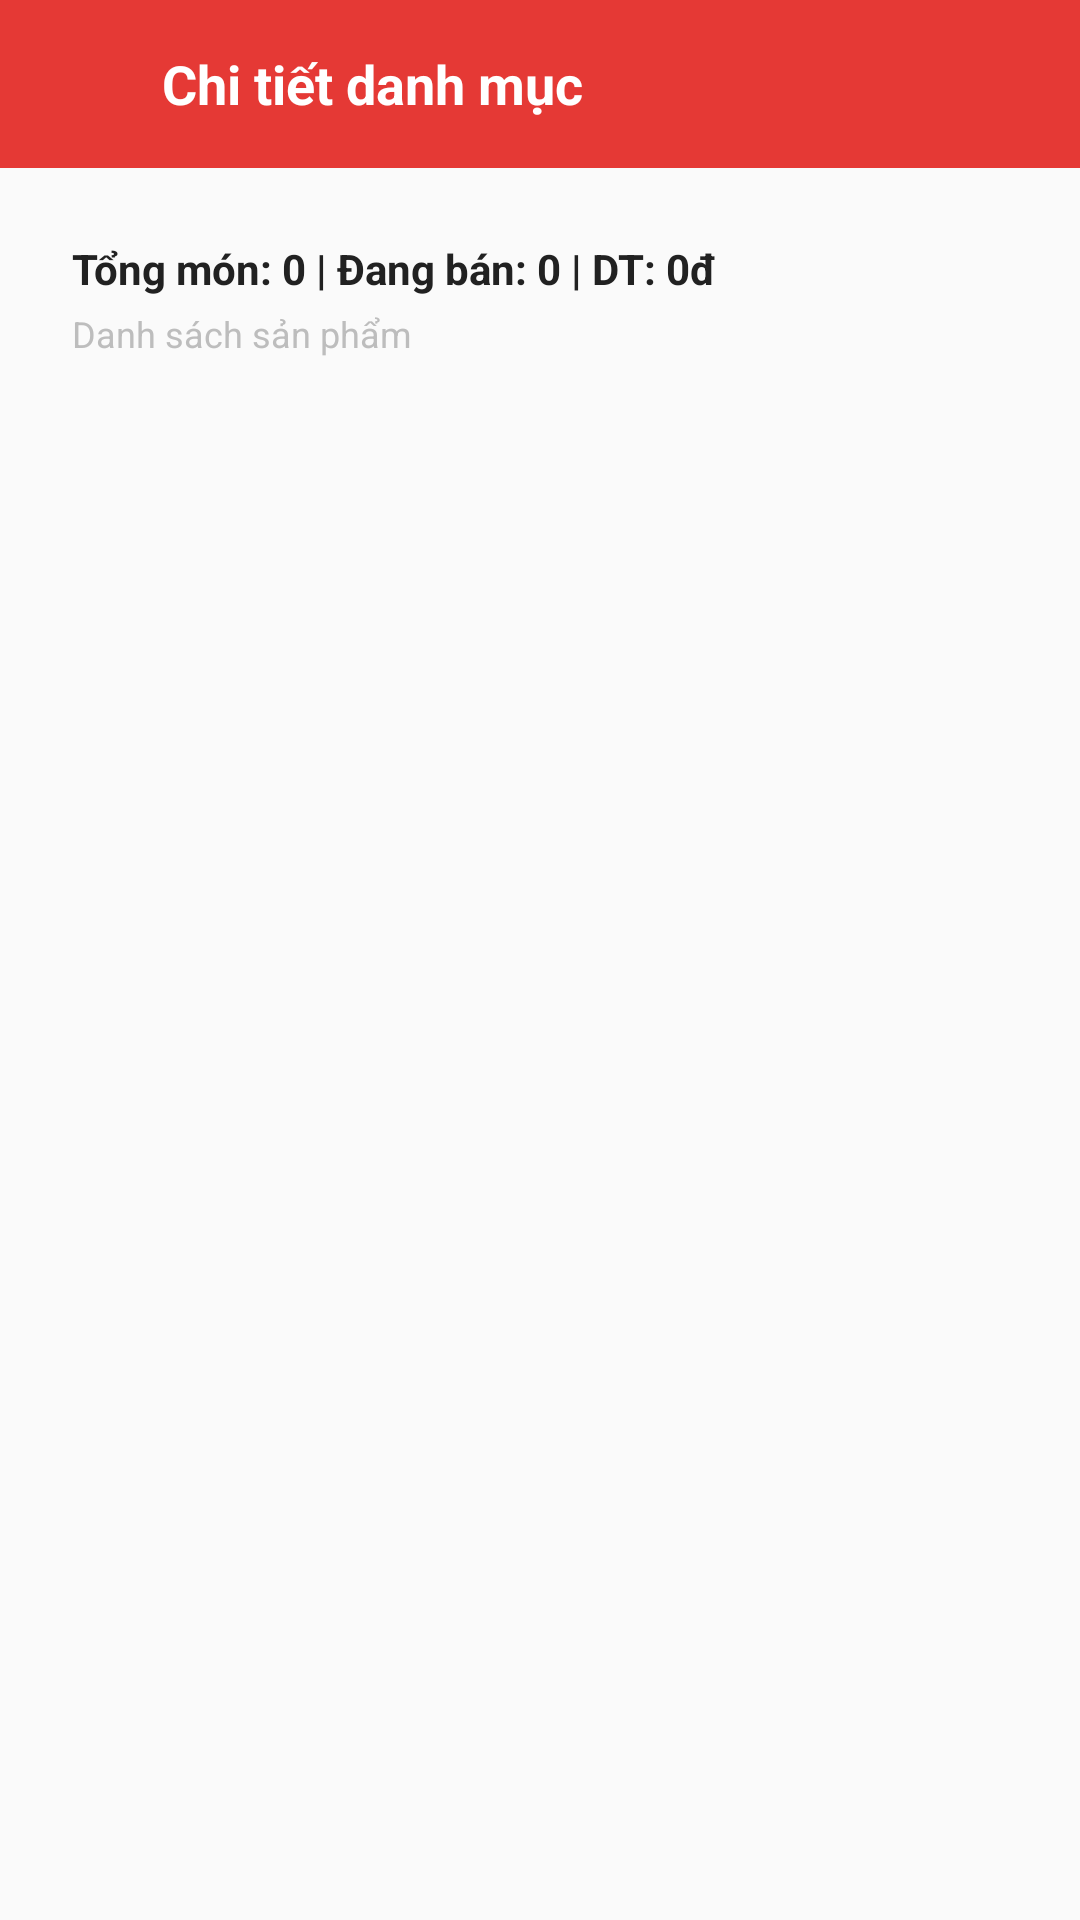

Produce the Android XML layout that renders to this screen, including the resource entries it uses.
<!-- AndroidManifest.xml: application theme Theme.Food_Order_App -->
<!-- res/layout/activity_admin_category_detail.xml -->
<?xml version="1.0" encoding="utf-8"?>
<androidx.constraintlayout.widget.ConstraintLayout xmlns:android="http://schemas.android.com/apk/res/android"
    xmlns:app="http://schemas.android.com/apk/res-auto"
    android:layout_width="match_parent"
    android:layout_height="match_parent"
    android:fitsSystemWindows="true"
    android:background="@color/background">

    <LinearLayout
        android:id="@+id/headerCategoryDetail"
        android:layout_width="match_parent"
        android:layout_height="wrap_content"
        android:background="@color/primary"
        android:gravity="center_vertical"
        android:orientation="horizontal"
        android:minHeight="56dp"
        android:paddingTop="8dp"
        android:paddingHorizontal="12dp"
        android:paddingBottom="8dp"
        app:layout_constraintTop_toTopOf="parent">

        <ImageView
            android:id="@+id/btnBackCategoryDetail"
            android:layout_width="32dp"
            android:layout_height="32dp"
            android:background="?attr/selectableItemBackgroundBorderless"
            android:contentDescription="Quay lại"
            android:padding="6dp"
            android:src="@drawable/ic_arrow_back"
            app:tint="@color/white" />

        <TextView
            android:id="@+id/tvCategoryDetailTitle"
            android:layout_width="0dp"
            android:layout_height="wrap_content"
            android:layout_weight="1"
            android:layout_marginStart="10dp"
            android:ellipsize="end"
            android:maxLines="1"
            android:text="Chi tiết danh mục"
            android:textColor="@color/white"
            android:textSize="18sp"
            android:textStyle="bold" />
    </LinearLayout>

    <LinearLayout
        android:id="@+id/layoutCategorySummary"
        android:layout_width="0dp"
        android:layout_height="wrap_content"
        android:layout_margin="12dp"
        android:background="@drawable/bg_search_bar"
        android:orientation="vertical"
        android:padding="12dp"
        app:layout_constraintEnd_toEndOf="parent"
        app:layout_constraintStart_toStartOf="parent"
        app:layout_constraintTop_toBottomOf="@id/headerCategoryDetail">

        <TextView
            android:id="@+id/tvCategorySummary"
            android:layout_width="match_parent"
            android:layout_height="wrap_content"
            android:text="Tổng món: 0 | Đang bán: 0 | DT: 0đ"
            android:textColor="@color/text_primary"
            android:textSize="14sp"
            android:textStyle="bold" />

        <TextView
            android:layout_width="match_parent"
            android:layout_height="wrap_content"
            android:layout_marginTop="4dp"
            android:text="Danh sách sản phẩm"
            android:textColor="@color/text_hint"
            android:textSize="12sp" />
    </LinearLayout>

    <androidx.recyclerview.widget.RecyclerView
        android:id="@+id/rvCategoryProducts"
        android:layout_width="0dp"
        android:layout_height="0dp"
        android:layout_marginHorizontal="12dp"
        android:clipToPadding="false"
        android:paddingBottom="12dp"
        app:layout_constraintBottom_toBottomOf="parent"
        app:layout_constraintEnd_toEndOf="parent"
        app:layout_constraintStart_toStartOf="parent"
        app:layout_constraintTop_toBottomOf="@id/layoutCategorySummary" />

    <TextView
        android:id="@+id/tvCategoryProductsEmpty"
        android:layout_width="wrap_content"
        android:layout_height="wrap_content"
        android:text="Chưa có sản phẩm trong danh mục"
        android:textColor="@color/text_hint"
        android:textSize="14sp"
        android:visibility="gone"
        app:layout_constraintBottom_toBottomOf="@id/rvCategoryProducts"
        app:layout_constraintEnd_toEndOf="@id/rvCategoryProducts"
        app:layout_constraintStart_toStartOf="@id/rvCategoryProducts"
        app:layout_constraintTop_toTopOf="@id/rvCategoryProducts" />

</androidx.constraintlayout.widget.ConstraintLayout>
<!-- resources referenced by this layout -->
<resources>
  <color name="background">#FAFAFA</color>
  <color name="primary">#E53935</color>
  <color name="text_hint">#BDBDBD</color>
  <color name="text_primary">#212121</color>
  <color name="white">#FFFFFFFF</color>
  <style name="Theme.Food_Order_App" parent="Base.Theme.Food_Order_App" />
  <style name="Base.Theme.Food_Order_App" parent="Theme.Material3.DayNight.NoActionBar">
          
          
      </style>
</resources>
